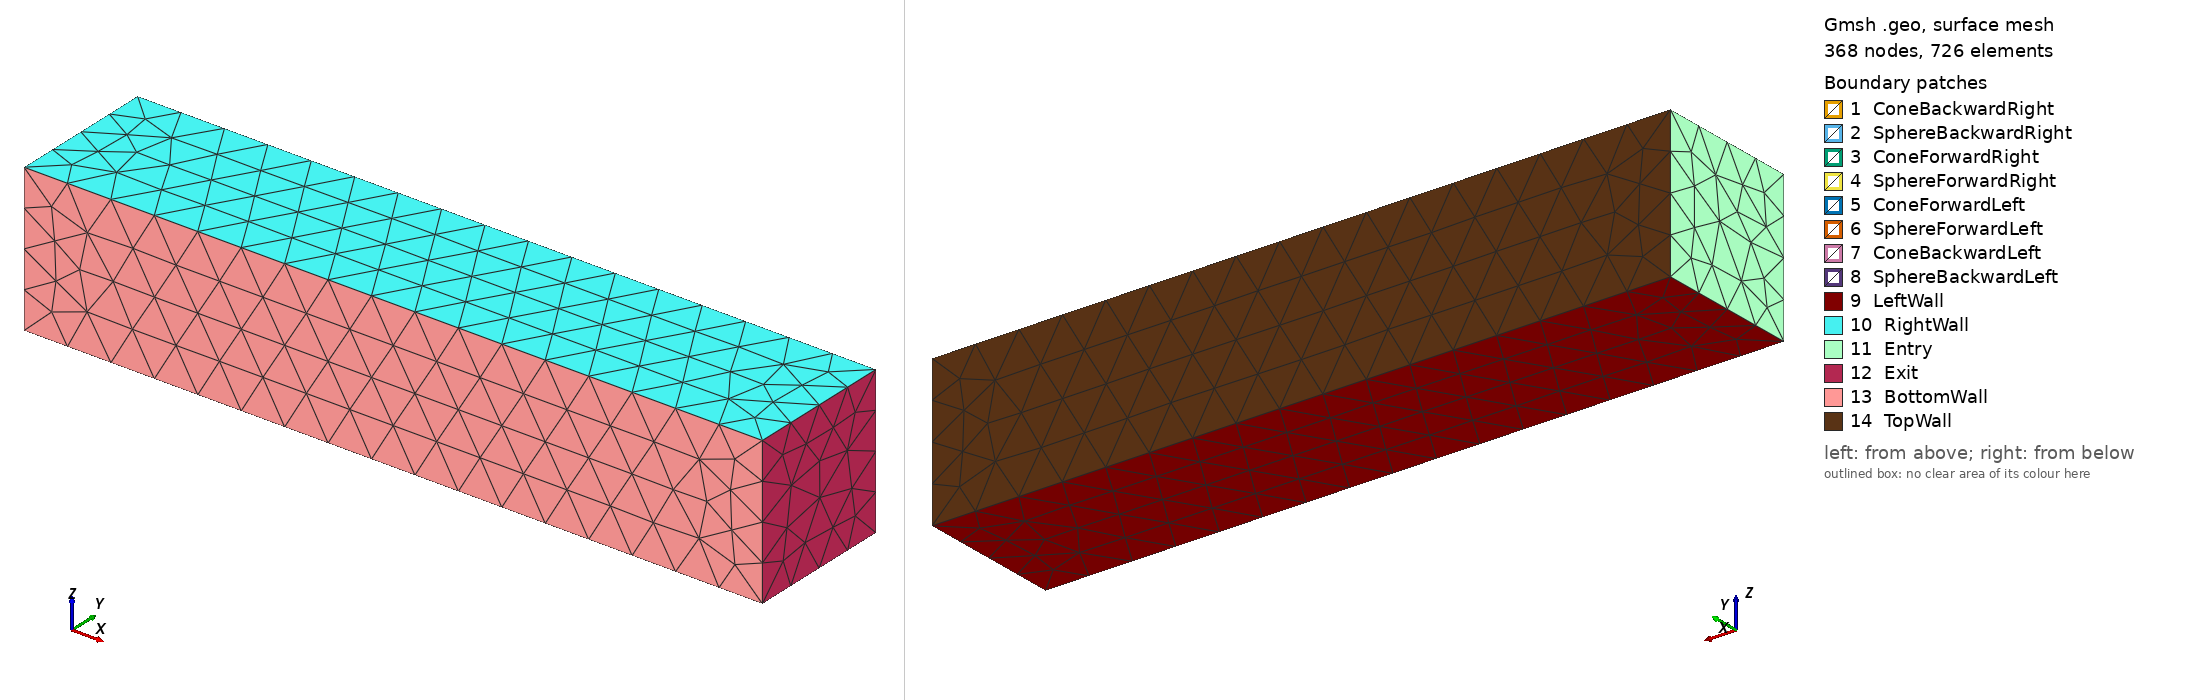

Gmsh geometry script, surface-meshed: 368 nodes, 726 surface elements. Boundary patches (legend numbers): 1 ConeBackwardRight, 2 SphereBackwardRight, 3 ConeForwardRight, 4 SphereForwardRight, 5 ConeForwardLeft, 6 SphereForwardLeft, 7 ConeBackwardLeft, 8 SphereBackwardLeft, 9 LeftWall, 10 RightWall, 11 Entry, 12 Exit, 13 BottomWall, 14 TopWall. Left view from above one corner, right view from below the opposite corner. Legend entries are the model's physical surfaces. The drawing asked Gmsh for element sizes between 1% and 20% of the model's largest extent; the script's own settings can give other sizes.

=== 3DMesh.geo (drawn) ===
// Julian Castrillon
// 3D Mesh

h = 0.3;

//+
Point(1)  = {0, 0, 0, h};
Point(2)  = {5, 0, 0, h};
Point(3)  = {5, 1, 0, h};
Point(4)  = {0, 1, 0, h};
Point(5)  = {0, 0, 1, h};
Point(6)  = {5, 0, 1, h};
Point(7)  = {5, 1, 1, h};
Point(8)  = {0, 1, 1, h};
Point(9)   = {1.5, 0.2, 0.5, h};
Point(10)  = {1.3, 0.6, 0.5, h};
Point(11)  = {1.5, 0.6, 0.5, h};
Point(12)  = {1.5, 0.8, 0.5, h};

//+
Line(1) = {1, 2};
Line(2) = {2, 3};
Line(3) = {3, 4};
Line(4) = {4, 1};
Line(5) = {5, 6};
Line(6) = {6, 7};
Line(7) = {7, 8};
Line(8) = {8, 5};
Line(9) = {1, 5};
Line(10) = {8, 4};
Line(11) = {2, 6};
Line(12) = {7, 3};
Line(13) = {9, 10};
Circle(14) = {10, 11, 12};

//+
Extrude {{0, 1, 0}, {1.5, 0.6, 0.5}, Pi/2} {
  Curve{13}; Curve{14}; 
}
Extrude {{0, 1, 0}, {1.5, 0.6, 0.5}, Pi/2} {
  Curve{15}; Curve{18}; 
}
Extrude {{0, 1, 0}, {1.5, 0.6, 0.5}, Pi/2} {
  Curve{21}; Curve{24}; 
}
Extrude {{0, 1, 0}, {1.5, 0.6, 0.5}, Pi/2} {
  Curve{27}; Curve{30}; 
}

//+
Curve Loop(1) = {1, 2, 3, 4};
Plane Surface(40) = {1}; // Left Wall
Curve Loop(2) = {5, 6, 7, 8};
Plane Surface(41) = {2}; // Right Wall
Curve Loop(3) = {9, -8, 10, 4};
Plane Surface(42) = {3}; // Entry Wall
Curve Loop(4) = {11, 6, 12, -2};
Plane Surface(43) = {4}; // Exit Wall
Curve Loop(5) = {1, 11, -5, -9};
Plane Surface(44) = {5}; // Bottom Wall
Curve Loop(6) = {3, -10, -7, 12};
Plane Surface(45) = {6}; // Top Wall

//+
Surface Loop(1) = {40, 44, 43, 41, 45, 42};
Surface Loop(2) = {20, 26, 32, 38, 35, 29, 23, 17};
Volume(1) = {1, 2};

//+
Physical Surface("LeftWall", 46) = {40};
Physical Surface("RightWall", 47) = {41};
Physical Surface("Entry", 48) = {42};
Physical Surface("Exit", 49) = {43};
Physical Surface("BottomWall", 50) = {44};
Physical Surface("TopWall", 51) = {45};

//+
Physical Surface("SphereForwardRight", 52) = {26};
Physical Surface("SphereForwardLeft", 53) = {32};
Physical Surface("SphereBackwardLeft", 54) = {38};
Physical Surface("SphereBackwardRight", 55) = {20};
Physical Surface("ConeForwardRight", 56) = {23};
Physical Surface("ConeForwardLeft", 57) = {29};
Physical Surface("ConeBackwardLeft", 58) = {35};
Physical Surface("ConeBackwardRight", 59) = {17};
Physical Volume("Vol", 60) = {1};
